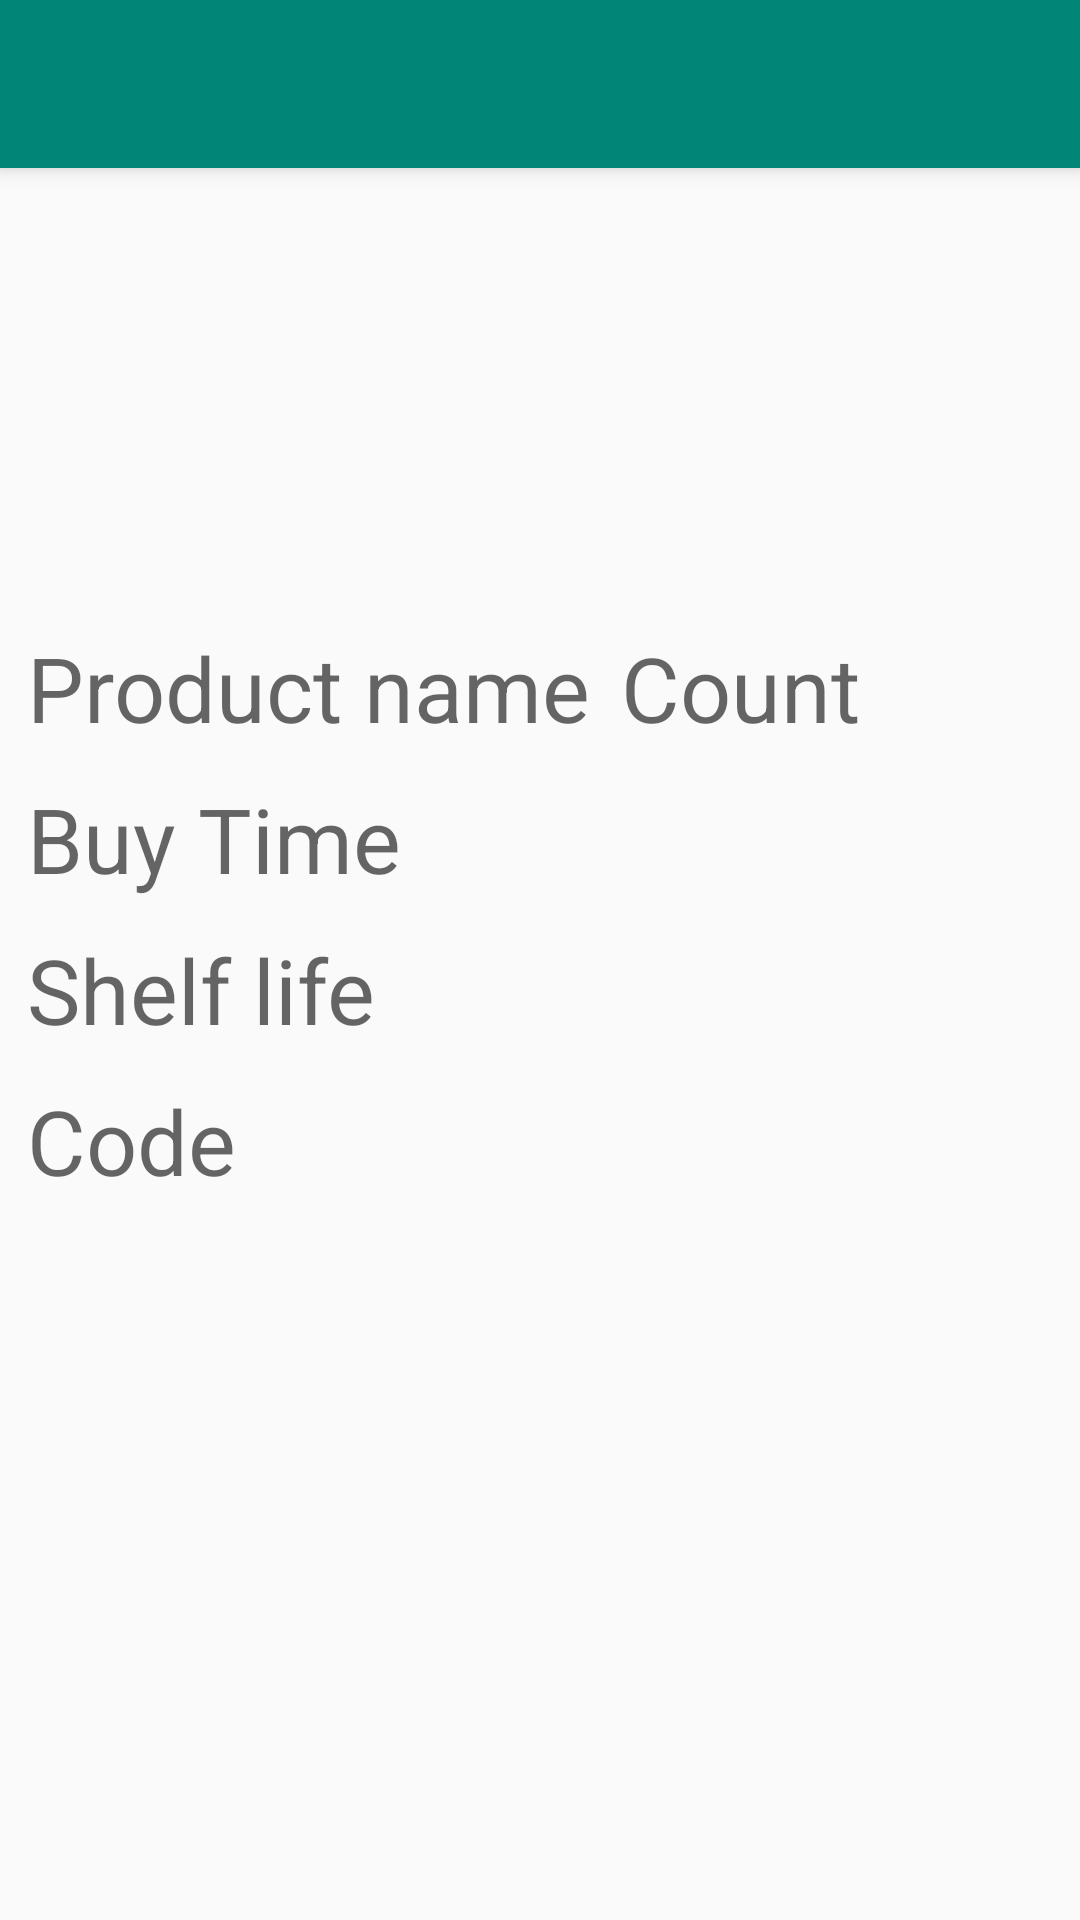

Reconstruct the res/layout file that produces this screen, plus the resources it refers to.
<!-- AndroidManifest.xml: application theme AppTheme -->
<!-- res/layout/activity_product.xml -->
<?xml version="1.0" encoding="utf-8"?>
<android.support.constraint.ConstraintLayout
        xmlns:android="http://schemas.android.com/apk/res/android"
        xmlns:tools="http://schemas.android.com/tools"
        xmlns:app="http://schemas.android.com/apk/res-auto"
        android:layout_width="match_parent"
        android:layout_height="match_parent"
        android:background="@color/backgroundCard"
        tools:context=".ProductActivity">

    <include
            android:id="@+id/toolbar"
            layout="@layout/toolbar"/>

    <ImageView
            android:id="@+id/logo"
            android:layout_width="128dp"
            android:layout_height="128dp"
            android:background="@color/backgroundCardElement"
            android:layout_marginTop="8dp"
            android:layout_marginStart="8dp"
            app:layout_constraintTop_toBottomOf="@+id/toolbar" app:layout_constraintStart_toStartOf="@+id/toolbar"/>

    <EditText
            android:id="@+id/productName"
            android:layout_height="wrap_content"
            android:layout_width="wrap_content"
            app:layout_constraintStart_toStartOf="@+id/logo"
            app:layout_constraintTop_toBottomOf="@+id/logo"
            android:layout_marginTop="16dp"

            android:textSize="30sp"
            android:hint="@string/product_name"
            android:padding="1dp"
            android:singleLine="true"
            android:textColor="@color/textCard"
            android:background="@color/backgroundCardElement"/>
    <EditText
            android:id="@+id/productCount"
            android:layout_height="wrap_content"
            android:layout_width="wrap_content"
            app:layout_constraintTop_toTopOf="@+id/productName"
            app:layout_constraintStart_toEndOf="@+id/productName"
            app:layout_constraintBottom_toBottomOf="@+id/productName"
            android:layout_marginStart="8dp"

            android:textSize="30sp"
            android:hint="@string/count"
            android:padding="1dp"
            android:singleLine="true"
            android:textColor="@color/textCard"
            android:background="@color/backgroundCardElement"/>

    <EditText
            android:id="@+id/buyTime"
            android:layout_width="wrap_content"
            android:layout_height="wrap_content"
            app:layout_constraintTop_toBottomOf="@id/productName"
            app:layout_constraintStart_toStartOf="@+id/productName"
            android:layout_marginTop="8dp"


            android:textSize="30sp"
            android:hint="@string/buy_time"
            android:padding="1dp"
            android:singleLine="true"
            android:textColor="@color/textCard"
            android:background="@color/backgroundCardElement"/>
    <EditText
            android:id="@+id/shelf_life"
            android:layout_height="wrap_content"
            android:layout_width="wrap_content"
            app:layout_constraintTop_toBottomOf="@id/buyTime"
            app:layout_constraintStart_toStartOf="@+id/buyTime"
            android:layout_marginTop="8dp"

            android:textSize="30sp"
            android:hint="@string/shelf_life"
            android:padding="1dp"
            android:singleLine="true"
            android:textColor="@color/textCard"
            android:background="@color/backgroundCardElement"/>
    <EditText
            android:id="@+id/code"
            android:layout_width="wrap_content"
            android:layout_height="wrap_content"
            app:layout_constraintTop_toBottomOf="@id/shelf_life"
            app:layout_constraintStart_toStartOf="@+id/shelf_life"
            android:layout_marginTop="8dp"

            android:textSize="30sp"
            android:hint="@string/code"
            android:padding="1dp"
            android:singleLine="true"
            android:textColor="@color/textCard"
            android:background="@color/backgroundCardElement"/>

</android.support.constraint.ConstraintLayout>
<!-- res/layout/toolbar.xml (included above) -->
<?xml version="1.0" encoding="utf-8"?>
<android.support.v7.widget.Toolbar
        xmlns:android="http://schemas.android.com/apk/res/android"
        xmlns:app="http://schemas.android.com/apk/res-auto"
        android:layout_width="match_parent"
        android:layout_height="wrap_content"
        android:background="@color/colorPrimary"
        android:elevation="4dp"
        android:theme="@style/ThemeOverlay.AppCompat.Dark.ActionBar"
        app:popupTheme="@style/ThemeOverlay.AppCompat.Light">


</android.support.v7.widget.Toolbar>
<!-- resources referenced by this layout -->
<resources>
  <color name="colorPrimary">#008577</color>
  <color name="textCard">#414042</color>
  <string name="buy_time">Buy Time</string>
  <string name="code">Code</string>
  <string name="count">Count</string>
  <string name="product_name">Product name</string>
  <string name="shelf_life">Shelf life</string>
  <style name="AppTheme" parent="Theme.AppCompat.Light.DarkActionBar">
          
          <item name="colorPrimary">@color/colorPrimary</item>
          <item name="colorPrimaryDark">@color/colorPrimaryDark</item>
          <item name="colorAccent">@color/colorAccent</item>
      </style>
  <color name="colorPrimaryDark">#00574B</color>
  <color name="colorAccent">#D81B60</color>
</resources>
